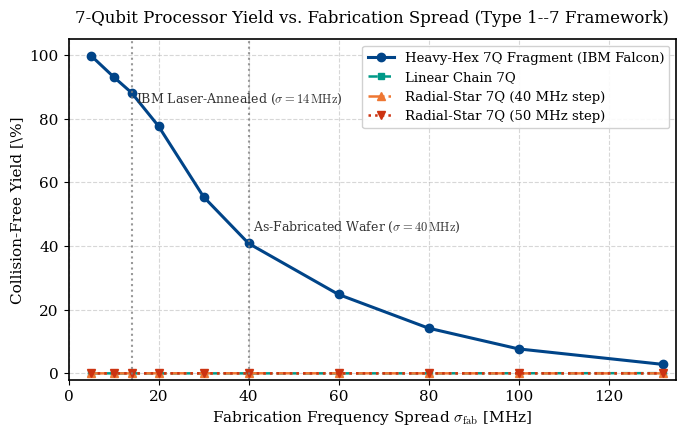

Generate this figure with matplotlib:
import os
import numpy as np
import matplotlib.pyplot as plt

# Set publication style
plt.rcParams['font.family'] = 'serif'
plt.rcParams['font.size'] = 11
plt.rcParams['axes.linewidth'] = 1.2
plt.rcParams['mathtext.fontset'] = 'cm'

rng = np.random.default_rng(42)
alpha = -0.330  # GHz transmon anharmonicity

def check_collisions(f, edges, ctrl_target, spectator_triples, alpha=-0.330):
    f12 = f + alpha
    # Type 1 & 3: Nearest-neighbour fundamental and half-straddling collisions
    for (a, b) in edges:
        if abs(f[a] - f[b]) < 0.017:
            return True  # Type 1 fundamental
        if abs(f[a] - f12[b]) < 0.030 or abs(f[b] - f12[a]) < 0.030:
            return True  # Type 3 half-straddling
            
    # Type 2 & 4: Control j -> Target k collisions
    for (j, k) in ctrl_target:
        if abs((f[j] + f12[j]) - 2 * f[k]) < 0.004:
            return True  # Type 2 two-photon transition
        if not (f12[j] < f[k] < f[j]):
            return True  # Type 4 full straddling condition violated
            
    # Types 5, 6, 7: Control j with two targets i and k (spectator interactions)
    for (j, i, k) in spectator_triples:
        if abs(f[i] - f[k]) < 0.017:
            return True  # Type 5 spectator fundamental
        if abs(f[i] - f12[k]) < 0.025 or abs(f12[i] - f[k]) < 0.025:
            return True  # Type 6 spectator straddling
        if abs((2 * f[j] + alpha) - (f[i] + f[k])) < 0.025:
            return True  # Type 7 higher-order spectator interaction
            
    return False

def simulate_yield(setpoints, edges, ctrl_target, triples, sigma_mhz, n=20000):
    ok = 0
    s = sigma_mhz / 1000.0
    sp = np.array(setpoints)
    for _ in range(n):
        f = sp + rng.normal(0, s, size=len(sp))
        if not check_collisions(f, edges, ctrl_target, triples):
            ok += 1
    return ok / n

# 1. Topology A: Heavy-Hex 7Q Fragment (IBM Falcon-7 style)
edgesA = [(0, 1), (1, 2), (1, 3), (3, 5), (4, 5), (5, 6)]
f1, f2, f3 = 5.00, 5.07, 5.14
spA = [f3, f1, f3, f3, f3, f2, f3]
ctA = [(0, 1), (2, 1), (3, 1), (3, 5), (4, 5), (6, 5)]
triA = [(3, 1, 5)]

# 2. Topology B: Radial-Star (40 MHz spacing)
edgesB = [(0, k) for k in range(1, 7)]
ctB = [(0, k) for k in range(1, 7)]
triB = [(0, i, k) for i in range(1, 7) for k in range(i + 1, 7)]
def spB(spacing):
    hub = 5.30
    targets = [hub - 0.080 - spacing * i for i in range(6)]
    return [hub] + targets

# 3. Topology C: Linear Chain 7Q (0-1-2-3-4-5-6)
edgesC = [(i, i+1) for i in range(6)]
ctC = [(i, i+1) for i in range(0, 6, 2)] + [(i+1, i) for i in range(1, 6, 2)]
triC = []
spC = [5.00, 5.14, 5.00, 5.14, 5.00, 5.14, 5.00]

sigmas = [5, 10, 14, 20, 30, 40, 60, 80, 100, 132]
yields_hex = []
yields_star40 = []
yields_star50 = []
yields_chain = []

print("Running Monte Carlo collision yield simulations (N=20,000 per point)...")
print(f"{'sigma (MHz)':<12} | {'Heavy-Hex 7Q':<14} | {'Star (40MHz)':<14} | {'Star (50MHz)':<14} | {'Linear Chain':<14}")
print("-" * 75)

for sg in sigmas:
    y_hex = simulate_yield(spA, edgesA, ctA, triA, sg) * 100
    y_s40 = simulate_yield(spB(0.040), edgesB, ctB, triB, sg) * 100
    y_s50 = simulate_yield(spB(0.050), edgesB, ctB, triB, sg) * 100
    y_chain = simulate_yield(spC, edgesC, ctC, triC, sg) * 100
    
    yields_hex.append(y_hex)
    yields_star40.append(y_s40)
    yields_star50.append(y_s50)
    yields_chain.append(y_chain)
    
    print(f"{sg:<12d} | {y_hex:<13.2f}% | {y_s40:<13.2f}% | {y_s50:<13.2f}% | {y_chain:<13.2f}%")

# Generate Publication-Quality Figure 1
fig, ax = plt.subplots(figsize=(7, 4.5), dpi=300)

ax.plot(sigmas, yields_hex, 'o-', color='#004488', linewidth=2.2, markersize=6, label='Heavy-Hex 7Q Fragment (IBM Falcon)')
ax.plot(sigmas, yields_chain, 's--', color='#009988', linewidth=1.8, markersize=5, label='Linear Chain 7Q')
ax.plot(sigmas, yields_star40, '^-.', color='#EE7733', linewidth=1.8, markersize=6, label='Radial-Star 7Q (40 MHz step)')
ax.plot(sigmas, yields_star50, 'v:', color='#CC3311', linewidth=1.8, markersize=6, label='Radial-Star 7Q (50 MHz step)')

# Add threshold annotations
ax.axvline(14, color='gray', linestyle=':', alpha=0.8)
ax.text(15, 85, r'IBM Laser-Annealed ($\sigma = 14\,\mathrm{MHz}$)', fontsize=9, color='#333333')

ax.axvline(40, color='gray', linestyle=':', alpha=0.8)
ax.text(41, 45, r'As-Fabricated Wafer ($\sigma = 40\,\mathrm{MHz}$)', fontsize=9, color='#333333')

ax.set_xlabel(r'Fabrication Frequency Spread $\sigma_{\mathrm{fab}}$ [MHz]', fontsize=11)
ax.set_ylabel(r'Collision-Free Yield [\%]', fontsize=11)
ax.set_title(r'7-Qubit Processor Yield vs. Fabrication Spread (Type 1--7 Framework)', fontsize=12, pad=12)
ax.set_ylim(-2, 105)
ax.set_xlim(0, 135)
ax.grid(True, linestyle='--', alpha=0.5)
ax.legend(frameon=True, facecolor='white', framealpha=0.9, fontsize=9.5, loc='upper right')

plt.tight_layout()
out_png = r'C:\Users\noobg\.gemini\antigravity-ide\scratch\fig1_yield_vs_sigma.png'
plt.savefig(out_png)
print(f"\nSaved publication-grade Figure 1 to {out_png}")
